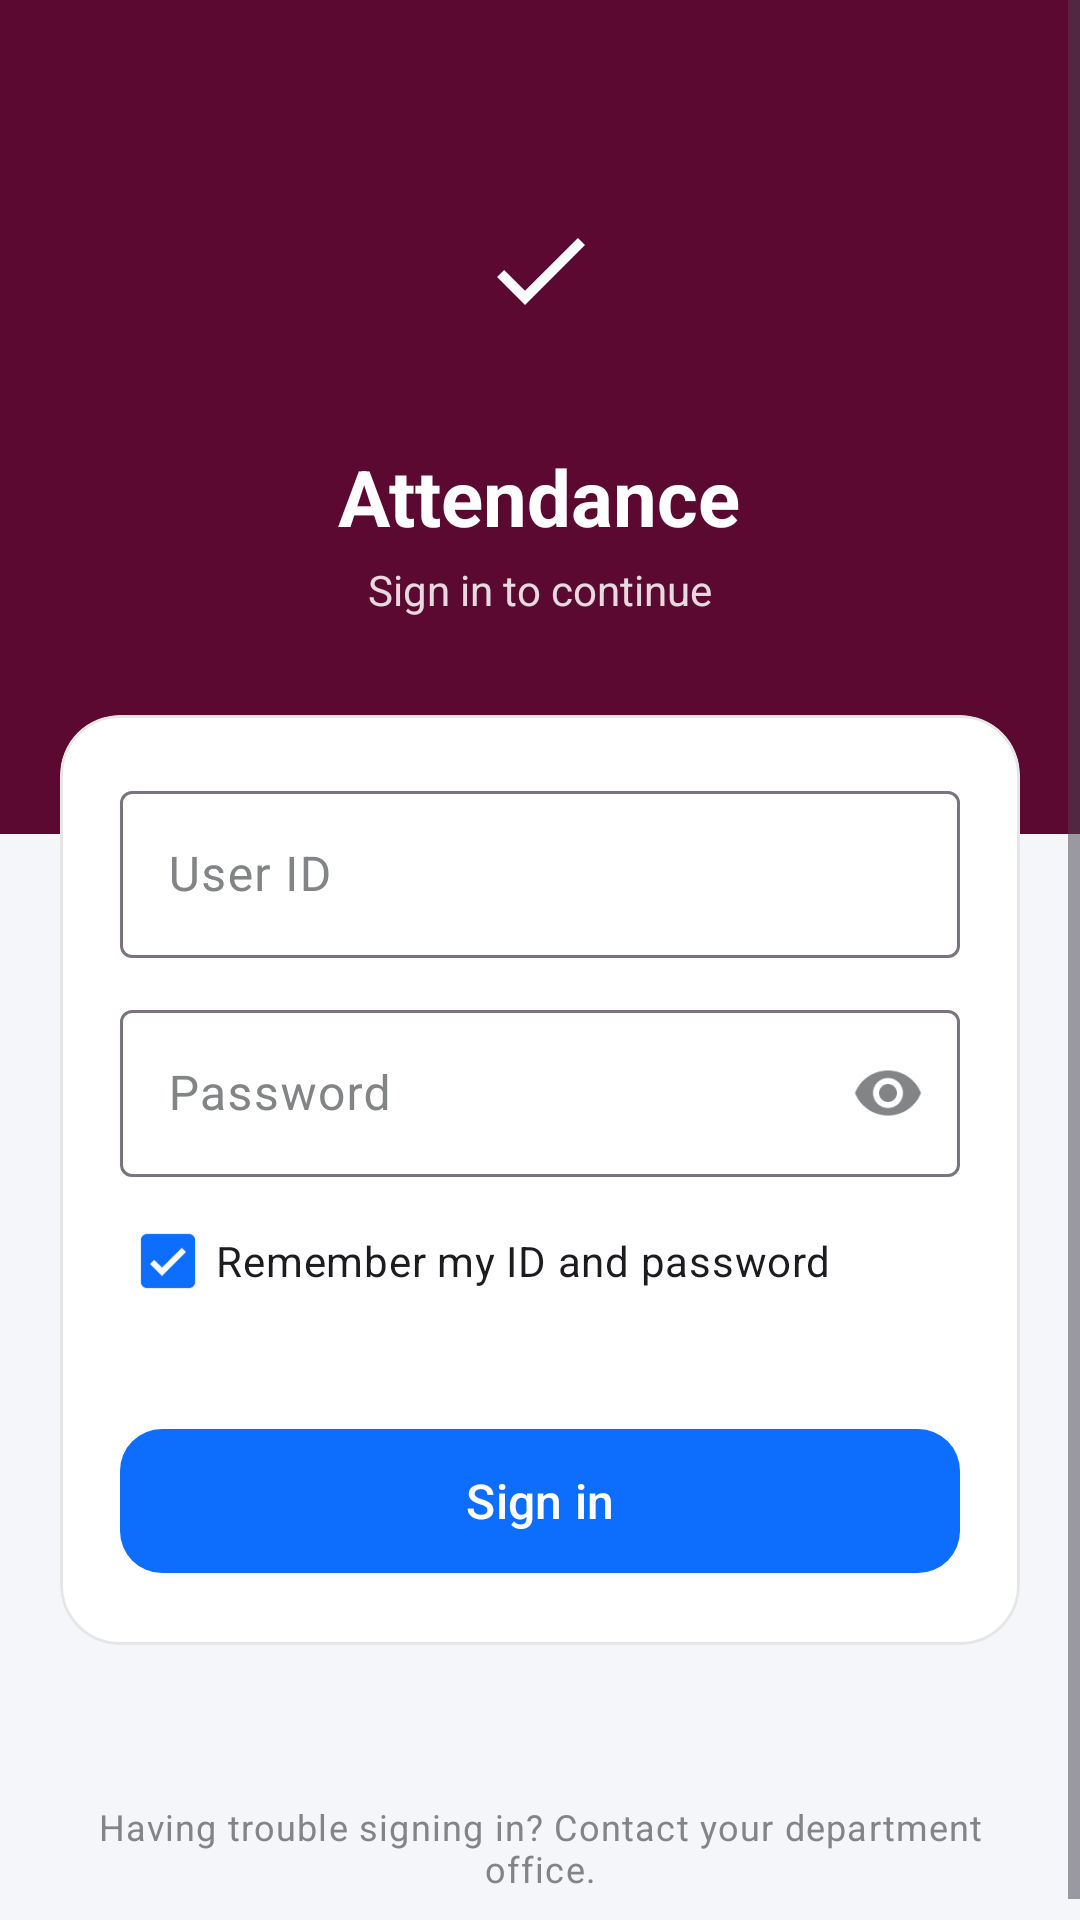

The Android layout XML behind this screen, and the referenced resources:
<!-- AndroidManifest.xml: application theme Theme.AttenTrack -->
<!-- res/layout/fragment_login.xml -->
<?xml version="1.0" encoding="utf-8"?>
<ScrollView xmlns:android="http://schemas.android.com/apk/res/android"
    xmlns:app="http://schemas.android.com/apk/res-auto"
    xmlns:tools="http://schemas.android.com/tools"
    android:layout_width="match_parent"
    android:layout_height="match_parent"
    android:background="@color/app_background"
    android:clipToPadding="false"
    android:fillViewport="true"
    tools:context=".LoginFragment"
    tools:theme="@style/Theme.AttenTrack">

    <LinearLayout
        android:layout_width="match_parent"
        android:layout_height="wrap_content"
        android:orientation="vertical">

        <LinearLayout
            android:id="@+id/header"
            android:layout_width="match_parent"
            android:layout_height="wrap_content"
            android:background="@color/header_bg"
            android:gravity="center_horizontal"
            android:orientation="vertical"
            android:paddingTop="48dp"
            android:paddingBottom="72dp">

            <ImageView
                android:layout_width="84dp"
                android:layout_height="84dp"
                android:background="@drawable/bg_logo_circle"
                android:contentDescription="@string/logo"
                android:padding="22dp"
                android:src="@drawable/ic_check_white" />

            <TextView
                android:layout_width="wrap_content"
                android:layout_height="wrap_content"
                android:layout_marginTop="16dp"
                android:text="@string/attendance"
                android:textColor="@color/header_text"
                android:textSize="26sp"
                android:textStyle="bold" />

            <TextView
                android:layout_width="wrap_content"
                android:layout_height="wrap_content"
                android:layout_marginTop="4dp"
                android:alpha="0.85"
                android:text="@string/sign_in_to_continue"
                android:textColor="@color/header_text"
                android:textSize="14sp" />
        </LinearLayout>

        <com.google.android.material.card.MaterialCardView
            style="@style/Widget.Attendance.Card"
            android:layout_width="match_parent"
            android:layout_height="wrap_content"
            android:layout_marginStart="20dp"
            android:layout_marginTop="-40dp"
            android:layout_marginEnd="20dp"
            app:cardCornerRadius="20dp">

            <LinearLayout
                android:layout_width="match_parent"
                android:layout_height="wrap_content"
                android:orientation="vertical"
                android:padding="20dp">

                <com.google.android.material.textfield.TextInputLayout
                    style="@style/Widget.Material3.TextInputLayout.OutlinedBox"
                    android:layout_width="match_parent"
                    android:layout_height="wrap_content"
                    android:hint="@string/user_id">

                    <com.google.android.material.textfield.TextInputEditText
                        android:id="@+id/etUserId"
                        android:layout_width="match_parent"
                        android:layout_height="wrap_content"
                        android:imeOptions="actionNext"
                        android:inputType="number"
                        android:maxLength="18"
                        android:singleLine="true" />
                </com.google.android.material.textfield.TextInputLayout>

                <com.google.android.material.textfield.TextInputLayout
                    style="@style/Widget.Material3.TextInputLayout.OutlinedBox"
                    android:layout_width="match_parent"
                    android:layout_height="wrap_content"
                    android:layout_marginTop="12dp"
                    android:hint="@string/password"
                    app:endIconMode="password_toggle">

                    <com.google.android.material.textfield.TextInputEditText
                        android:id="@+id/etPassword"
                        android:layout_width="match_parent"
                        android:layout_height="wrap_content"
                        android:imeOptions="actionDone"
                        android:inputType="textPassword"
                        android:singleLine="true" />
                </com.google.android.material.textfield.TextInputLayout>

                <com.google.android.material.checkbox.MaterialCheckBox
                    android:id="@+id/cbRemember"
                    android:layout_width="match_parent"
                    android:layout_height="wrap_content"
                    android:layout_marginTop="4dp"
                    android:checked="true"
                    android:text="@string/remember_my_id_and_password"
                    android:textAppearance="@style/TextAppearance.Attendance.Body" />

                <TextView
                    android:id="@+id/tvError"
                    android:layout_width="match_parent"
                    android:layout_height="wrap_content"
                    android:layout_marginTop="8dp"
                    android:textColor="@color/danger"
                    android:textSize="13sp"
                    android:visibility="gone" />

                <com.google.android.material.progressindicator.LinearProgressIndicator
                    android:id="@+id/progress"
                    android:layout_width="match_parent"
                    android:layout_height="wrap_content"
                    android:layout_marginTop="16dp"
                    android:indeterminate="true"
                    android:visibility="invisible" />

                <com.google.android.material.button.MaterialButton
                    android:id="@+id/btnLogin"
                    android:layout_width="match_parent"
                    android:layout_height="56dp"
                    android:layout_marginTop="8dp"
                    android:text="@string/sign_in"
                    android:textSize="16sp"
                    app:cornerRadius="14dp" />
            </LinearLayout>
        </com.google.android.material.card.MaterialCardView>

        <TextView
            android:id="@+id/tvServer"
            android:layout_width="match_parent"
            android:layout_height="wrap_content"
            android:layout_marginStart="20dp"
            android:layout_marginTop="20dp"
            android:layout_marginEnd="20dp"
            android:gravity="center"
            android:textAppearance="@style/TextAppearance.Attendance.Caption" />


        <TextView
            android:layout_width="match_parent"
            android:layout_height="wrap_content"
            android:gravity="center"
            android:padding="16dp"
            android:text="@string/having_trouble_signing_in_contact"
            android:textAppearance="@style/TextAppearance.Attendance.Caption" />
    </LinearLayout>


</ScrollView>
<!-- resources referenced by this layout -->
<resources>
  <color name="app_background">@color/color_4</color>
  <color name="danger">#DC2626</color>
  <color name="header_bg">@color/color_3</color>
  <color name="header_text">#FFFFFF</color>
  <!-- drawable ic_check_white (drawable) -->
  <vector xmlns:android="http://schemas.android.com/apk/res/android"
      android:width="36dp"
      android:height="36dp"
      android:viewportWidth="24"
      android:viewportHeight="24">
      <path
          android:fillColor="#FFFFFF"
          android:pathData="M9,16.17L4.83,12l-1.42,1.41L9,19 21,7l-1.41,-1.41z" />
  </vector>
  <string name="attendance">Attendance</string>
  <string name="having_trouble_signing_in_contact">Having trouble signing in? Contact your department office.</string>
  <string name="logo">Logo</string>
  <string name="password">Password</string>
  <string name="remember_my_id_and_password">Remember my ID and password</string>
  <string name="sign_in">Sign in</string>
  <string name="sign_in_to_continue">Sign in to continue</string>
  <string name="user_id">User ID</string>
  <style name="TextAppearance.Attendance.Body" parent="TextAppearance.Material3.BodyMedium">
          <item name="android:textColor">@color/text_primary</item>
          <item name="android:textSize">14sp</item>
      </style>
  <style name="TextAppearance.Attendance.Caption" parent="TextAppearance.Material3.BodySmall">
          <item name="android:textColor">@color/text_secondary</item>
          <item name="android:textSize">12sp</item>
      </style>
  <style name="Theme.AttenTrack" parent="Theme.Material3.DayNight.NoActionBar">
          <item name="colorPrimary">@color/brand_primary</item>
          <item name="colorOnPrimary">@color/brand_on_primary</item>
          <item name="colorPrimaryContainer">@color/brand_primary_container</item>
          <item name="colorOnPrimaryContainer">@color/brand_on_primary_container</item>
          <item name="colorSurface">@color/app_surface</item>
          <item name="colorOnSurface">@color/text_primary</item>
          <item name="colorOnSurfaceVariant">@color/text_secondary</item>
          <item name="colorError">@color/danger</item>
          <item name="android:colorBackground">@color/app_background</item>
          <item name="android:windowBackground">@color/app_background</item>
          <item name="bottomNavigationStyle">@style/Widget.Attendance.BottomNav</item>
      </style>
  <style name="Widget.Attendance.Card" parent="Widget.Material3.CardView.Outlined">
          <item name="cardBackgroundColor">@color/app_surface</item>
          <item name="cardElevation">0dp</item>
          <item name="cardCornerRadius">16dp</item>
          <item name="strokeColor">@color/divider</item>
          <item name="strokeWidth">1dp</item>
      </style>
  <color name="color_4">#F4F6F9</color>
  <color name="color_3">#5C0931</color>
  <color name="text_primary">@color/color_1</color>
  <color name="text_secondary">@color/color_5</color>
  <color name="brand_primary">@color/color_2</color>
  <color name="brand_on_primary">#FFFFFF</color>
  <color name="brand_primary_container">#F3E3EC</color>
  <color name="brand_on_primary_container">@color/color_6</color>
  <color name="app_surface">#FFFFFF</color>
  <style name="Widget.Attendance.BottomNav" parent="Widget.Material3.BottomNavigationView">
          <item name="android:background">@color/app_surface</item>
          <item name="itemIconTint">@color/nav_item_tint</item>
          <item name="itemTextColor">@color/nav_item_tint</item>
          <item name="itemActiveIndicatorStyle">@style/Widget.Attendance.BottomNav.Indicator</item>
      </style>
  <color name="divider">#33828486</color>
  <color name="color_1">#555555</color>
  <color name="color_5">#828486</color>
  <color name="color_2">#0D6EFD</color>
  <color name="color_6">#82195E</color>
  <style name="Widget.Attendance.BottomNav.Indicator" parent="Widget.Material3.BottomNavigationView.ActiveIndicator">
          <item name="android:color">@color/brand_primary_container</item>
      </style>
</resources>
